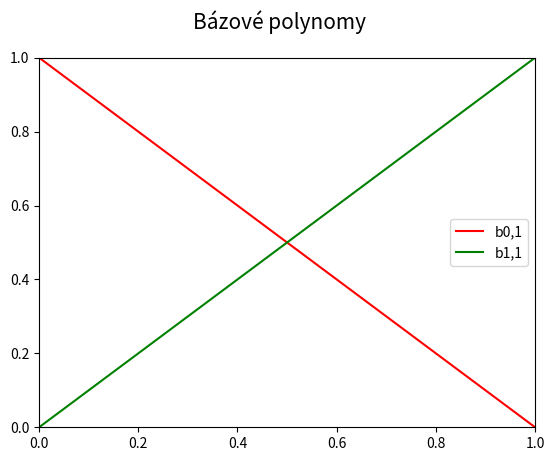

Here is the Python script that generated this plot:
"""Bázové polynomy pro lineární interpolaci."""

#
# Použito v článku:
#
# Parametrické křivky používané v designu i při tvorbě animací
# https://www.root.cz/clanky/parametricke-krivky-pouzivane-v-designu-i-pri-tvorbe-animaci/
#
# Součást seriálu:
#
# Křivky nejen v počítačové grafice
# https://www.root.cz/serialy/krivky-nejen-v-pocitacove-grafice/
#
# Zdrojový kód tohoto skriptu ve stylu literate programming
# https://tisnik.github.io/presentations/appendix/lit_sources/parametric/linear_basis.html
#

import numpy as np
import matplotlib.pyplot as plt

# hodnoty parametru t
t = np.linspace(0, 1, 50)

# Bernsteinovy polynomy pro lineární interpolaci
B = [1 * (1-t),
     1 * t]

# rozměry grafu při uložení: 640x480 pixelů
fig, ax = plt.subplots(1, figsize=(6.4, 4.8))

# titulek grafu
fig.suptitle('Bázové polynomy', fontsize=15)

# určení rozsahů na obou souřadných osách
ax.set_xlim(0, 1)
ax.set_ylim(0, 1)

# bázové polynomy
ax.plot(t, B[0], 'r-', label='b0,1')
ax.plot(t, B[1], 'g-', label='b1,1')

# zobrazení legendy
ax.legend()

# uložení grafu do rastrového obrázku
plt.savefig("linear_basis.png")

# zobrazení grafu
plt.show()
